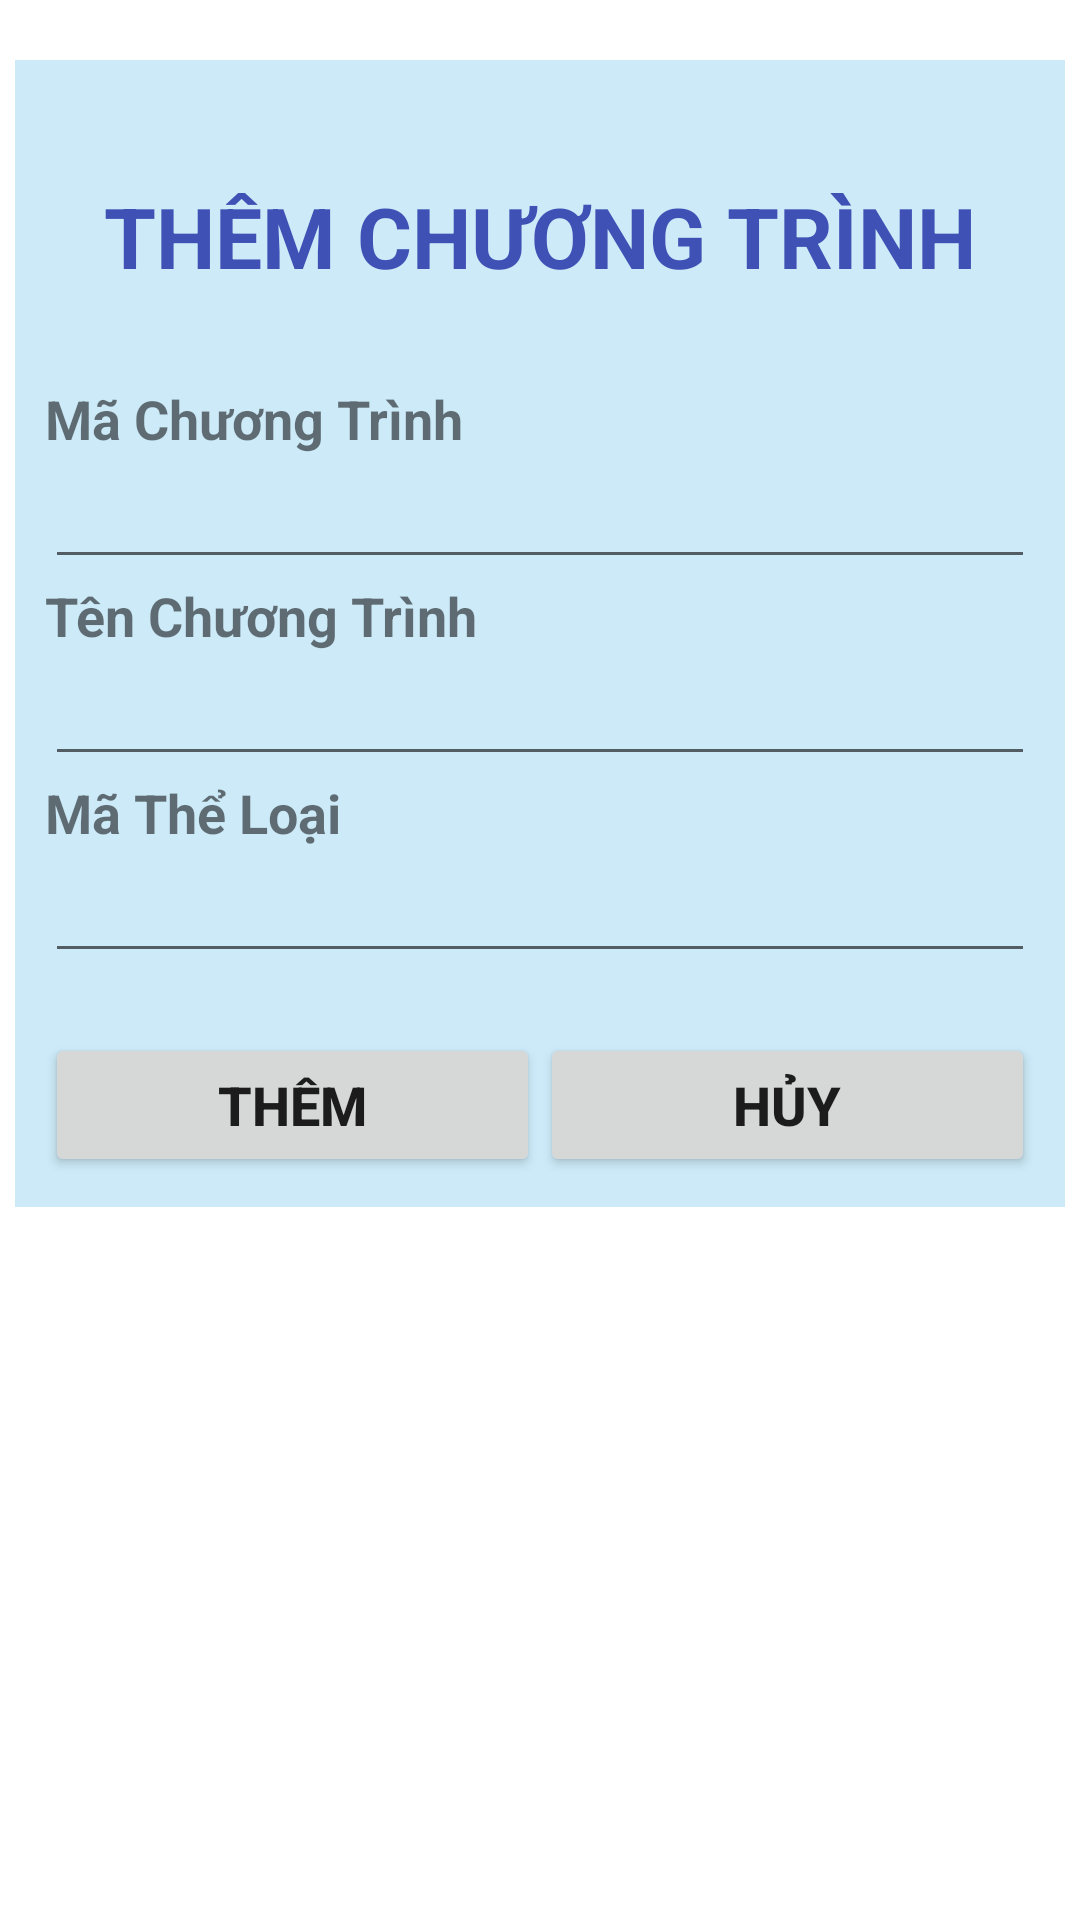

This screen was rendered from an Android layout file. Write that file and the resources it references.
<!-- AndroidManifest.xml: application theme Theme.QuanLiTruyenHinh -->
<!-- res/layout/dialog_themdanhmuc.xml -->
<?xml version="1.0" encoding="utf-8"?>
<androidx.constraintlayout.widget.ConstraintLayout xmlns:android="http://schemas.android.com/apk/res/android"
    xmlns:tools="http://schemas.android.com/tools"
    android:layout_width="match_parent"
    android:layout_height="match_parent"
    xmlns:app="http://schemas.android.com/apk/res-auto">

    <LinearLayout
        android:layout_width="350dp"
        android:layout_height="wrap_content"
        android:gravity="center_horizontal"
        android:orientation="vertical"
        android:layout_marginTop="20dp"
        android:padding="10dp"
        android:background="#CCEAF8"
        app:layout_constraintEnd_toEndOf="parent"
        app:layout_constraintStart_toStartOf="parent"
        app:layout_constraintTop_toTopOf="parent">

        <TextView
            android:id="@+id/txttieude"
            android:layout_width="match_parent"
            android:layout_height="wrap_content"
            android:layout_marginTop="30dp"
            android:layout_marginBottom="30dp"
            android:gravity="center_horizontal"
            android:text="THÊM CHƯƠNG TRÌNH"
            android:textColor="#3F51B5"
            android:textSize="28sp"
            android:textStyle="bold" />

        <TextView
            android:id="@+id/txtThemMaCT"
            android:layout_width="match_parent"
            android:layout_height="wrap_content"
            android:text="Mã Chương Trình"
            android:textSize="18sp"
            android:textStyle="bold" />

        <EditText
            android:id="@+id/editThemMaCT"
            android:layout_width="match_parent"
            android:layout_height="wrap_content"
            android:ems="10"
            android:inputType="textPersonName" />

        <TextView
            android:id="@+id/txtThemTenCT"
            android:layout_width="match_parent"
            android:layout_height="wrap_content"
            android:text="Tên Chương Trình"
            android:textSize="18sp"
            android:textStyle="bold" />

        <EditText
            android:id="@+id/editThemTenCT"
            android:layout_width="match_parent"
            android:layout_height="wrap_content"
            android:ems="10"
            android:inputType="textPersonName" />

        <TextView
            android:id="@+id/txtThemMaTL"
            android:layout_width="match_parent"
            android:layout_height="wrap_content"
            android:text="Mã Thể Loại"
            android:textSize="18sp"
            android:textStyle="bold" />

        <EditText
            android:id="@+id/editThemMaTL"
            android:layout_width="match_parent"
            android:layout_height="wrap_content"
            android:ems="10"
            android:inputType="textPersonName" />

        <LinearLayout
            android:layout_width="match_parent"
            android:layout_height="match_parent"
            android:layout_marginTop="20dp"
            android:orientation="horizontal">

            <Button
                android:id="@+id/btnThemCT"
                android:layout_width="wrap_content"
                android:layout_height="wrap_content"
                android:layout_weight="1"
                android:text="THÊM"
                android:textSize="18sp"
                android:textStyle="bold" />

            <Button
                android:id="@+id/btnHuy"
                android:layout_width="wrap_content"
                android:layout_height="wrap_content"
                android:layout_weight="1"
                android:text="HỦY"
                android:textSize="18sp"
                android:textStyle="bold" />
        </LinearLayout>

    </LinearLayout>
</androidx.constraintlayout.widget.ConstraintLayout>
<!-- resources referenced by this layout -->
<resources>
  <style name="Theme.QuanLiTruyenHinh" parent="Theme.MaterialComponents.DayNight.DarkActionBar">
          
          <item name="colorPrimary">@color/purple_500</item>
          <item name="colorPrimaryVariant">@color/purple_700</item>
          <item name="colorOnPrimary">@color/white</item>
          
          <item name="colorSecondary">@color/teal_200</item>
          <item name="colorSecondaryVariant">@color/teal_700</item>
          <item name="colorOnSecondary">@color/black</item>
          
          <item name="android:statusBarColor" tools:targetApi="l">?attr/colorPrimaryVariant</item>
          
      </style>
  <color name="purple_500">#FF6200EE</color>
  <color name="purple_700">#FF3700B3</color>
  <color name="white">#FFFFFFFF</color>
  <color name="teal_200">#FF03DAC5</color>
  <color name="teal_700">#FF018786</color>
  <color name="black">#FF000000</color>
</resources>
